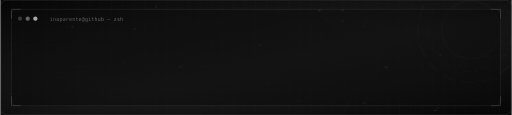
t = 0.00 s
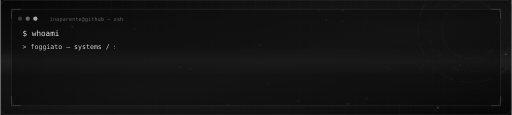
t = 1.98 s
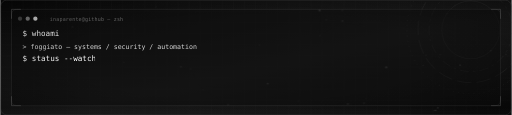
t = 3.95 s
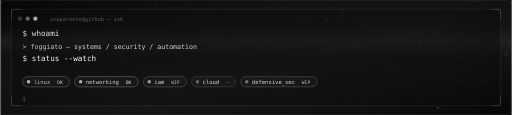
t = 6.04 s
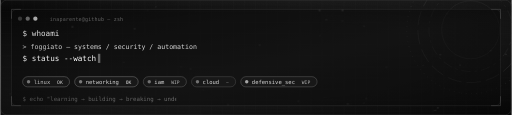
t = 7.22 s
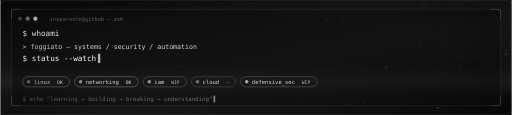
t = 10.00 s

The animated SVG that drew these frames (rendered in a browser with its animation timeline set to each time). Animation: 56 SMIL elements (animate=53,animateTransform=3), 3 CSS @keyframes rules; frames cover the first 10.00 s, repeats indefinitely.

<svg xmlns="http://www.w3.org/2000/svg" viewBox="0 0 1200 270" width="1200" height="270" role="img" aria-labelledby="t"><title id="t">inaparente boot sequence — animated terminal</title><defs><linearGradient id="bg" x1="0" y1="0" x2="1" y2="1"><stop offset="0" stop-color="#0a0a0a"/><stop offset="0.55" stop-color="#1c1c1c"/><stop offset="1" stop-color="#0a0a0a"/></linearGradient><radialGradient id="vig" cx="0.5" cy="0.5" r="0.75"><stop offset="0.5" stop-color="#0a0a0a" stop-opacity="0"/><stop offset="1" stop-color="#000000" stop-opacity="0.5"/></radialGradient><pattern id="grid" width="26" height="26" patternUnits="userSpaceOnUse"><path d="M26 0H0V26" fill="none" stroke="#242424" stroke-width="1"/></pattern><filter id="glow" x="-60%" y="-60%" width="220%" height="220%"><feGaussianBlur stdDeviation="4" result="b"/><feMerge><feMergeNode in="b"/><feMergeNode in="SourceGraphic"/></feMerge></filter><filter id="soft" x="-60%" y="-60%" width="220%" height="220%"><feGaussianBlur stdDeviation="9"/></filter></defs><style>text{white-space:pre}@keyframes blink{0%,45%{opacity:1}46%,100%{opacity:0}}@keyframes flick{0%,100%{opacity:.12}50%{opacity:.9}}@keyframes breathe{0%,100%{opacity:.35}50%{opacity:1}}
      .term-glow{filter:url(#glow)}
    </style><rect width="1200" height="270" fill="url(#bg)"/><rect width="1200" height="270" fill="url(#grid)" opacity="0.55"/><g opacity="0.6"><line x1="289.8" y1="146.2" x2="315.1" y2="67.5" stroke="#b0b0b0" stroke-width="0.7" opacity="0.066"/><line x1="446.0" y1="161.4" x2="475.6" y2="211.4" stroke="#b0b0b0" stroke-width="0.7" opacity="0.099"/><line x1="446.0" y1="161.4" x2="534.4" y2="245.6" stroke="#b0b0b0" stroke-width="0.7" opacity="0.011"/><line x1="446.0" y1="161.4" x2="423.5" y2="156.6" stroke="#b0b0b0" stroke-width="0.7" opacity="0.148"/><line x1="748.9" y1="24.6" x2="764.7" y2="46.3" stroke="#b0b0b0" stroke-width="0.7" opacity="0.143"/><line x1="748.9" y1="24.6" x2="803.0" y2="24.3" stroke="#b0b0b0" stroke-width="0.7" opacity="0.105"/><line x1="748.9" y1="24.6" x2="750.0" y2="84.5" stroke="#b0b0b0" stroke-width="0.7" opacity="0.097"/><line x1="748.9" y1="24.6" x2="802.8" y2="49.4" stroke="#b0b0b0" stroke-width="0.7" opacity="0.098"/><line x1="748.9" y1="24.6" x2="853.2" y2="61.6" stroke="#b0b0b0" stroke-width="0.7" opacity="0.027"/><line x1="315.1" y1="67.5" x2="364.7" y2="15.9" stroke="#b0b0b0" stroke-width="0.7" opacity="0.081"/><line x1="315.1" y1="67.5" x2="345.4" y2="24.1" stroke="#b0b0b0" stroke-width="0.7" opacity="0.107"/><line x1="1186.8" y1="127.4" x2="1151.1" y2="118.8" stroke="#b0b0b0" stroke-width="0.7" opacity="0.129"/><line x1="1186.8" y1="127.4" x2="1079.2" y2="152.6" stroke="#b0b0b0" stroke-width="0.7" opacity="0.027"/><line x1="998.4" y1="129.0" x2="905.7" y2="158.1" stroke="#b0b0b0" stroke-width="0.7" opacity="0.046"/><line x1="998.4" y1="129.0" x2="1032.8" y2="128.1" stroke="#b0b0b0" stroke-width="0.7" opacity="0.132"/><line x1="998.4" y1="129.0" x2="1048.6" y2="32.8" stroke="#b0b0b0" stroke-width="0.7" opacity="0.030"/><line x1="998.4" y1="129.0" x2="1027.0" y2="253.0" stroke="#b0b0b0" stroke-width="0.7" opacity="0.004"/><line x1="998.4" y1="129.0" x2="1079.2" y2="152.6" stroke="#b0b0b0" stroke-width="0.7" opacity="0.063"/><line x1="998.4" y1="129.0" x2="992.6" y2="153.7" stroke="#b0b0b0" stroke-width="0.7" opacity="0.145"/><line x1="764.7" y1="46.3" x2="803.0" y2="24.3" stroke="#b0b0b0" stroke-width="0.7" opacity="0.119"/><line x1="764.7" y1="46.3" x2="750.0" y2="84.5" stroke="#b0b0b0" stroke-width="0.7" opacity="0.123"/><line x1="764.7" y1="46.3" x2="802.8" y2="49.4" stroke="#b0b0b0" stroke-width="0.7" opacity="0.127"/><line x1="764.7" y1="46.3" x2="853.2" y2="61.6" stroke="#b0b0b0" stroke-width="0.7" opacity="0.056"/><line x1="759.7" y1="228.5" x2="859.1" y2="231.2" stroke="#b0b0b0" stroke-width="0.7" opacity="0.042"/><line x1="759.7" y1="228.5" x2="853.5" y2="242.0" stroke="#b0b0b0" stroke-width="0.7" opacity="0.049"/><line x1="759.7" y1="228.5" x2="699.8" y2="237.7" stroke="#b0b0b0" stroke-width="0.7" opacity="0.096"/><line x1="759.7" y1="228.5" x2="815.5" y2="244.0" stroke="#b0b0b0" stroke-width="0.7" opacity="0.100"/><line x1="627.4" y1="196.3" x2="534.4" y2="245.6" stroke="#b0b0b0" stroke-width="0.7" opacity="0.034"/><line x1="627.4" y1="196.3" x2="608.6" y2="106.0" stroke="#b0b0b0" stroke-width="0.7" opacity="0.052"/><line x1="627.4" y1="196.3" x2="699.8" y2="237.7" stroke="#b0b0b0" stroke-width="0.7" opacity="0.065"/><line x1="803.0" y1="24.3" x2="750.0" y2="84.5" stroke="#b0b0b0" stroke-width="0.7" opacity="0.069"/><line x1="803.0" y1="24.3" x2="802.8" y2="49.4" stroke="#b0b0b0" stroke-width="0.7" opacity="0.145"/><line x1="803.0" y1="24.3" x2="853.2" y2="61.6" stroke="#b0b0b0" stroke-width="0.7" opacity="0.093"/><line x1="905.7" y1="158.1" x2="859.1" y2="231.2" stroke="#b0b0b0" stroke-width="0.7" opacity="0.060"/><line x1="905.7" y1="158.1" x2="853.5" y2="242.0" stroke="#b0b0b0" stroke-width="0.7" opacity="0.043"/><line x1="905.7" y1="158.1" x2="815.5" y2="244.0" stroke="#b0b0b0" stroke-width="0.7" opacity="0.008"/><line x1="905.7" y1="158.1" x2="853.2" y2="61.6" stroke="#b0b0b0" stroke-width="0.7" opacity="0.028"/><line x1="905.7" y1="158.1" x2="992.6" y2="153.7" stroke="#b0b0b0" stroke-width="0.7" opacity="0.060"/><line x1="364.7" y1="15.9" x2="345.4" y2="24.1" stroke="#b0b0b0" stroke-width="0.7" opacity="0.151"/><line x1="1032.8" y1="128.1" x2="1048.6" y2="32.8" stroke="#b0b0b0" stroke-width="0.7" opacity="0.046"/><line x1="1032.8" y1="128.1" x2="1151.1" y2="118.8" stroke="#b0b0b0" stroke-width="0.7" opacity="0.016"/><line x1="1032.8" y1="128.1" x2="1027.0" y2="253.0" stroke="#b0b0b0" stroke-width="0.7" opacity="0.007"/><line x1="1032.8" y1="128.1" x2="1079.2" y2="152.6" stroke="#b0b0b0" stroke-width="0.7" opacity="0.107"/><line x1="1032.8" y1="128.1" x2="992.6" y2="153.7" stroke="#b0b0b0" stroke-width="0.7" opacity="0.114"/><line x1="859.1" y1="231.2" x2="853.5" y2="242.0" stroke="#b0b0b0" stroke-width="0.7" opacity="0.163"/><line x1="859.1" y1="231.2" x2="815.5" y2="244.0" stroke="#b0b0b0" stroke-width="0.7" opacity="0.117"/><line x1="853.5" y1="242.0" x2="815.5" y2="244.0" stroke="#b0b0b0" stroke-width="0.7" opacity="0.127"/><line x1="475.6" y1="211.4" x2="534.4" y2="245.6" stroke="#b0b0b0" stroke-width="0.7" opacity="0.086"/><line x1="475.6" y1="211.4" x2="423.5" y2="156.6" stroke="#b0b0b0" stroke-width="0.7" opacity="0.075"/><line x1="1048.6" y1="32.8" x2="1079.2" y2="152.6" stroke="#b0b0b0" stroke-width="0.7" opacity="0.009"/><line x1="1151.1" y1="118.8" x2="1079.2" y2="152.6" stroke="#b0b0b0" stroke-width="0.7" opacity="0.070"/><line x1="750.0" y1="84.5" x2="802.8" y2="49.4" stroke="#b0b0b0" stroke-width="0.7" opacity="0.092"/><line x1="750.0" y1="84.5" x2="853.2" y2="61.6" stroke="#b0b0b0" stroke-width="0.7" opacity="0.034"/><line x1="699.8" y1="237.7" x2="815.5" y2="244.0" stroke="#b0b0b0" stroke-width="0.7" opacity="0.020"/><line x1="1022.0" y1="259.7" x2="1027.0" y2="253.0" stroke="#b0b0b0" stroke-width="0.7" opacity="0.168"/><line x1="1022.0" y1="259.7" x2="1079.2" y2="152.6" stroke="#b0b0b0" stroke-width="0.7" opacity="0.012"/><line x1="1022.0" y1="259.7" x2="992.6" y2="153.7" stroke="#b0b0b0" stroke-width="0.7" opacity="0.028"/><line x1="1022.0" y1="259.7" x2="1019.1" y2="259.4" stroke="#b0b0b0" stroke-width="0.7" opacity="0.176"/><line x1="802.8" y1="49.4" x2="853.2" y2="61.6" stroke="#b0b0b0" stroke-width="0.7" opacity="0.108"/><line x1="1027.0" y1="253.0" x2="1079.2" y2="152.6" stroke="#b0b0b0" stroke-width="0.7" opacity="0.023"/><line x1="1027.0" y1="253.0" x2="992.6" y2="153.7" stroke="#b0b0b0" stroke-width="0.7" opacity="0.034"/><line x1="1027.0" y1="253.0" x2="1019.1" y2="259.4" stroke="#b0b0b0" stroke-width="0.7" opacity="0.166"/><line x1="1079.2" y1="152.6" x2="992.6" y2="153.7" stroke="#b0b0b0" stroke-width="0.7" opacity="0.060"/><line x1="1079.2" y1="152.6" x2="1019.1" y2="259.4" stroke="#b0b0b0" stroke-width="0.7" opacity="0.010"/><line x1="992.6" y1="153.7" x2="1019.1" y2="259.4" stroke="#b0b0b0" stroke-width="0.7" opacity="0.029"/><circle cx="289.8" cy="146.2" r="0.9" fill="#ffffff" opacity="0.5"><animate attributeName="opacity" values="0.15;0.75;0.15" dur="3.7s" begin="-2.1s" repeatCount="indefinite"/></circle><circle cx="446.0" cy="161.4" r="1.1" fill="#ffffff" opacity="0.5"><animate attributeName="opacity" values="0.15;0.75;0.15" dur="5.0s" begin="-0.1s" repeatCount="indefinite"/></circle><circle cx="748.9" cy="24.6" r="1.9" fill="#ffffff" opacity="0.5"><animate attributeName="opacity" values="0.15;0.75;0.15" dur="3.7s" begin="-5.2s" repeatCount="indefinite"/></circle><circle cx="23.6" cy="220.7" r="0.9" fill="#ffffff" opacity="0.5"><animate attributeName="opacity" values="0.15;0.75;0.15" dur="5.6s" begin="-2.3s" repeatCount="indefinite"/></circle><circle cx="315.1" cy="67.5" r="1.4" fill="#ffffff" opacity="0.5"><animate attributeName="opacity" values="0.15;0.75;0.15" dur="7.0s" begin="-3.0s" repeatCount="indefinite"/></circle><circle cx="1186.8" cy="127.4" r="1.4" fill="#ffffff" opacity="0.5"><animate attributeName="opacity" values="0.15;0.75;0.15" dur="3.9s" begin="-0.0s" repeatCount="indefinite"/></circle><circle cx="998.4" cy="129.0" r="0.9" fill="#ffffff" opacity="0.5"><animate attributeName="opacity" values="0.15;0.75;0.15" dur="6.9s" begin="-5.7s" repeatCount="indefinite"/></circle><circle cx="764.7" cy="46.3" r="1.4" fill="#ffffff" opacity="0.5"><animate attributeName="opacity" values="0.15;0.75;0.15" dur="4.0s" begin="-3.7s" repeatCount="indefinite"/></circle><circle cx="759.7" cy="228.5" r="0.9" fill="#ffffff" opacity="0.5"><animate attributeName="opacity" values="0.15;0.75;0.15" dur="4.7s" begin="-5.9s" repeatCount="indefinite"/></circle><circle cx="627.4" cy="196.3" r="1.4" fill="#ffffff" opacity="0.5"><animate attributeName="opacity" values="0.15;0.75;0.15" dur="6.6s" begin="-5.8s" repeatCount="indefinite"/></circle><circle cx="803.0" cy="24.3" r="1.9" fill="#ffffff" opacity="0.5"><animate attributeName="opacity" values="0.15;0.75;0.15" dur="6.5s" begin="-2.3s" repeatCount="indefinite"/></circle><circle cx="905.7" cy="158.1" r="1.9" fill="#ffffff" opacity="0.5"><animate attributeName="opacity" values="0.15;0.75;0.15" dur="5.6s" begin="-3.9s" repeatCount="indefinite"/></circle><circle cx="364.7" cy="15.9" r="0.9" fill="#ffffff" opacity="0.5"><animate attributeName="opacity" values="0.15;0.75;0.15" dur="6.8s" begin="-3.7s" repeatCount="indefinite"/></circle><circle cx="1032.8" cy="128.1" r="1.4" fill="#ffffff" opacity="0.5"><animate attributeName="opacity" values="0.15;0.75;0.15" dur="6.0s" begin="-2.6s" repeatCount="indefinite"/></circle><circle cx="859.1" cy="231.2" r="1.1" fill="#ffffff" opacity="0.5"><animate attributeName="opacity" values="0.15;0.75;0.15" dur="5.0s" begin="-5.6s" repeatCount="indefinite"/></circle><circle cx="853.5" cy="242.0" r="1.4" fill="#ffffff" opacity="0.5"><animate attributeName="opacity" values="0.15;0.75;0.15" dur="5.4s" begin="-3.1s" repeatCount="indefinite"/></circle><circle cx="475.6" cy="211.4" r="0.9" fill="#ffffff" opacity="0.5"><animate attributeName="opacity" values="0.15;0.75;0.15" dur="7.0s" begin="-4.7s" repeatCount="indefinite"/></circle><circle cx="534.4" cy="245.6" r="1.4" fill="#ffffff" opacity="0.5"><animate attributeName="opacity" values="0.15;0.75;0.15" dur="5.7s" begin="-0.1s" repeatCount="indefinite"/></circle><circle cx="1048.6" cy="32.8" r="1.1" fill="#ffffff" opacity="0.5"><animate attributeName="opacity" values="0.15;0.75;0.15" dur="5.7s" begin="-0.4s" repeatCount="indefinite"/></circle><circle cx="169.0" cy="63.1" r="1.9" fill="#ffffff" opacity="0.5"><animate attributeName="opacity" values="0.15;0.75;0.15" dur="6.7s" begin="-2.1s" repeatCount="indefinite"/></circle><circle cx="1151.1" cy="118.8" r="1.4" fill="#ffffff" opacity="0.5"><animate attributeName="opacity" values="0.15;0.75;0.15" dur="3.6s" begin="-4.4s" repeatCount="indefinite"/></circle><circle cx="750.0" cy="84.5" r="0.9" fill="#ffffff" opacity="0.5"><animate attributeName="opacity" values="0.15;0.75;0.15" dur="3.6s" begin="-5.7s" repeatCount="indefinite"/></circle><circle cx="608.6" cy="106.0" r="1.4" fill="#ffffff" opacity="0.5"><animate attributeName="opacity" values="0.15;0.75;0.15" dur="5.1s" begin="-1.5s" repeatCount="indefinite"/></circle><circle cx="423.5" cy="156.6" r="1.4" fill="#ffffff" opacity="0.5"><animate attributeName="opacity" values="0.15;0.75;0.15" dur="4.1s" begin="-1.1s" repeatCount="indefinite"/></circle><circle cx="699.8" cy="237.7" r="1.4" fill="#ffffff" opacity="0.5"><animate attributeName="opacity" values="0.15;0.75;0.15" dur="4.4s" begin="-5.1s" repeatCount="indefinite"/></circle><circle cx="815.5" cy="244.0" r="1.9" fill="#ffffff" opacity="0.5"><animate attributeName="opacity" values="0.15;0.75;0.15" dur="6.3s" begin="-0.6s" repeatCount="indefinite"/></circle><circle cx="1022.0" cy="259.7" r="1.1" fill="#ffffff" opacity="0.5"><animate attributeName="opacity" values="0.15;0.75;0.15" dur="4.3s" begin="-1.9s" repeatCount="indefinite"/></circle><circle cx="802.8" cy="49.4" r="1.4" fill="#ffffff" opacity="0.5"><animate attributeName="opacity" values="0.15;0.75;0.15" dur="4.2s" begin="-1.4s" repeatCount="indefinite"/></circle><circle cx="1027.0" cy="253.0" r="1.9" fill="#ffffff" opacity="0.5"><animate attributeName="opacity" values="0.15;0.75;0.15" dur="3.8s" begin="-3.9s" repeatCount="indefinite"/></circle><circle cx="1079.2" cy="152.6" r="1.4" fill="#ffffff" opacity="0.5"><animate attributeName="opacity" values="0.15;0.75;0.15" dur="5.9s" begin="-5.7s" repeatCount="indefinite"/></circle><circle cx="853.2" cy="61.6" r="1.1" fill="#ffffff" opacity="0.5"><animate attributeName="opacity" values="0.15;0.75;0.15" dur="6.5s" begin="-2.6s" repeatCount="indefinite"/></circle><circle cx="992.6" cy="153.7" r="1.1" fill="#ffffff" opacity="0.5"><animate attributeName="opacity" values="0.15;0.75;0.15" dur="6.1s" begin="-0.5s" repeatCount="indefinite"/></circle><circle cx="345.4" cy="24.1" r="1.1" fill="#ffffff" opacity="0.5"><animate attributeName="opacity" values="0.15;0.75;0.15" dur="5.1s" begin="-5.3s" repeatCount="indefinite"/></circle><circle cx="1019.1" cy="259.4" r="1.1" fill="#ffffff" opacity="0.5"><animate attributeName="opacity" values="0.15;0.75;0.15" dur="3.6s" begin="-4.7s" repeatCount="indefinite"/></circle></g><g opacity="0.35"><circle cx="1104" cy="70" r="150" fill="none" stroke="#b0b0b0" stroke-width="1" stroke-dasharray="2 10" opacity="0.90"><animateTransform attributeName="transform" type="rotate" from="0 1104 70" to="360 1104 70" dur="26s" repeatCount="indefinite"/></circle><circle cx="1104" cy="70" r="124" fill="none" stroke="#b0b0b0" stroke-width="1" stroke-dasharray="34 12" opacity="0.70"><animateTransform attributeName="transform" type="rotate" from="0 1104 70" to="-360 1104 70" dur="37s" repeatCount="indefinite"/></circle><circle cx="1104" cy="70" r="98" fill="none" stroke="#b0b0b0" stroke-width="1" stroke-dasharray="6 9 22 9" opacity="0.50"><animateTransform attributeName="transform" type="rotate" from="0 1104 70" to="360 1104 70" dur="48s" repeatCount="indefinite"/></circle><circle cx="1104" cy="70" r="68" fill="none" stroke="#ffffff" stroke-width="0.8" opacity="0.5"/></g><defs><linearGradient id="scan-1200x270-70" x1="0" y1="0" x2="0" y2="1"><stop offset="0" stop-color="#ffffff" stop-opacity="0"/><stop offset="0.5" stop-color="#ffffff" stop-opacity="0.07"/><stop offset="1" stop-color="#ffffff" stop-opacity="0"/></linearGradient></defs><rect x="0" y="-70" width="1200" height="70" fill="url(#scan-1200x270-70)"><animate attributeName="y" values="-70;270;-70" dur="7.5s" repeatCount="indefinite"/></rect><rect x="26" y="22" width="1148" height="226" rx="12" fill="#0d0d0d" fill-opacity="0.55" stroke="#3d3d3d"/><path d="M26 44V22H48 M1152 22H1174V44 M1174 226V248H1152 M48 248H26V226" fill="none" stroke="#b0b0b0" stroke-width="1.4" opacity="0.55"/><g transform="translate(46,44)"><circle cx="0" cy="0" r="5" fill="#525252" opacity="0.85"/><circle cx="18" cy="0" r="5" fill="#9a9a9a" opacity="0.85"/><circle cx="36" cy="0" r="5" fill="#ffffff" opacity="0.85"/><text x="70" y="5" font-family="ui-monospace,'SFMono-Regular','JetBrains Mono','Fira Code',Consolas,'DejaVu Sans Mono',monospace" font-size="12.5" fill="#6e6e6e" textLength="172.5" lengthAdjust="spacingAndGlyphs" letter-spacing="0.5">inaparente@github — zsh</text></g><clipPath id="clip-h19089"><rect x="50" y="64.56" height="28.8" width="0"><animate attributeName="width" dur="13s" repeatCount="indefinite" calcMode="discrete" keyTimes="0.0000;0.0087;0.0173;0.0260;0.0346;0.0433;0.0519;0.0606;0.0692;1.0000" values="0;12.15;24.3;36.45;48.6;60.75;72.9;85.05;97.2;97.2"/></rect></clipPath><g clip-path="url(#clip-h19089)"><text x="52" y="84" font-family="ui-monospace,'SFMono-Regular','JetBrains Mono','Fira Code',Consolas,'DejaVu Sans Mono',monospace" font-size="18" fill="#ffffff" textLength="86.4" lengthAdjust="spacingAndGlyphs">$ whoami</text></g><clipPath id="clip-h55181"><rect x="50" y="97.26" height="24.8" width="0"><animate attributeName="width" dur="13s" repeatCount="indefinite" calcMode="discrete" keyTimes="0.0000;0.0808;0.0837;0.0867;0.0897;0.0927;0.0956;0.0986;0.1016;0.1045;0.1075;0.1105;0.1135;0.1164;0.1194;0.1224;0.1253;0.1283;0.1313;0.1343;0.1372;0.1402;0.1432;0.1462;0.1491;0.1521;0.1551;0.1580;0.1610;0.1640;0.1670;0.1699;0.1729;0.1759;0.1788;0.1818;0.1848;0.1878;0.1907;0.1937;0.1967;0.1997;0.2026;0.2056;0.2086;0.2115;1.0000" values="0;0;9.51;19.02;28.53;38.05;47.56;57.07;66.58;76.09;85.6;95.11;104.62;114.14;123.65;133.16;142.67;152.18;161.69;171.2;180.72;190.23;199.74;209.25;218.76;228.27;237.78;247.3;256.81;266.32;275.83;285.34;294.85;304.36;313.87;323.39;332.9;342.41;351.92;361.43;370.94;380.45;389.97;399.48;408.99;418.5;418.5"/></rect></clipPath><g clip-path="url(#clip-h55181)"><text x="52" y="114" font-family="ui-monospace,'SFMono-Regular','JetBrains Mono','Fira Code',Consolas,'DejaVu Sans Mono',monospace" font-size="15.5" fill="#d6d6d6" textLength="409.2" lengthAdjust="spacingAndGlyphs">&gt; foggiato — systems / security / automation</text></g><clipPath id="clip-h71186"><rect x="50" y="124.56" height="28.8" width="0"><animate attributeName="width" dur="13s" repeatCount="indefinite" calcMode="discrete" keyTimes="0.0000;0.2346;0.2389;0.2433;0.2476;0.2519;0.2562;0.2606;0.2649;0.2692;0.2736;0.2779;0.2822;0.2865;0.2909;0.2952;0.2995;0.3038;1.0000" values="0;0;11.47;22.95;34.42;45.9;57.38;68.85;80.33;91.8;103.27;114.75;126.22;137.7;149.17;160.65;172.12;183.6;183.6"/></rect></clipPath><g clip-path="url(#clip-h71186)"><text x="52" y="144" font-family="ui-monospace,'SFMono-Regular','JetBrains Mono','Fira Code',Consolas,'DejaVu Sans Mono',monospace" font-size="18" fill="#ffffff" textLength="172.8" lengthAdjust="spacingAndGlyphs">$ status --watch</text></g><g><animate attributeName="opacity" dur="13s" repeatCount="indefinite" keyTimes="0;0.3038;1" values="0;0;1"/><text x="228.8" y="144" font-family="ui-monospace,'SFMono-Regular','JetBrains Mono','Fira Code',Consolas,'DejaVu Sans Mono',monospace" font-size="18" fill="#ffffff">▌<animate attributeName="opacity" values="1;1;0;0;1" keyTimes="0;0.5;0.5;1;1" dur="0.9s" repeatCount="indefinite"/></text></g><g><animate attributeName="opacity" dur="13s" repeatCount="indefinite" keyTimes="0;0.3308;0.3538;1" values="0;0;1;1"/><g transform="translate(52,180)"><rect x="0" y="0" width="110.2" height="24" rx="12" fill="#181818" stroke="#f0f0f0" stroke-opacity="0.55" stroke-width="1"/><circle cx="14" cy="12" r="4" fill="#f0f0f0"><animate attributeName="opacity" values="0.4;1;0.4" dur="2.5s" repeatCount="indefinite"/></circle><text x="26" y="16.5" font-family="ui-monospace,'SFMono-Regular','JetBrains Mono','Fira Code',Consolas,'DejaVu Sans Mono',monospace" font-size="13" fill="#d6d6d6" textLength="39.0" lengthAdjust="spacingAndGlyphs">linux</text><text x="81" y="16.5" font-family="ui-monospace,'SFMono-Regular','JetBrains Mono','Fira Code',Consolas,'DejaVu Sans Mono',monospace" font-size="11" fill="#f0f0f0" textLength="13.2" lengthAdjust="spacingAndGlyphs">OK</text></g></g><g><animate attributeName="opacity" dur="13s" repeatCount="indefinite" keyTimes="0;0.3477;0.3708;1" values="0;0;1;1"/><g transform="translate(174.2,180)"><rect x="0" y="0" width="149.2" height="24" rx="12" fill="#181818" stroke="#f0f0f0" stroke-opacity="0.55" stroke-width="1"/><circle cx="14" cy="12" r="4" fill="#f0f0f0"><animate attributeName="opacity" values="0.4;1;0.4" dur="3.5s" repeatCount="indefinite"/></circle><text x="26" y="16.5" font-family="ui-monospace,'SFMono-Regular','JetBrains Mono','Fira Code',Consolas,'DejaVu Sans Mono',monospace" font-size="13" fill="#d6d6d6" textLength="78.0" lengthAdjust="spacingAndGlyphs">networking</text><text x="120" y="16.5" font-family="ui-monospace,'SFMono-Regular','JetBrains Mono','Fira Code',Consolas,'DejaVu Sans Mono',monospace" font-size="11" fill="#f0f0f0" textLength="13.2" lengthAdjust="spacingAndGlyphs">OK</text></g></g><g><animate attributeName="opacity" dur="13s" repeatCount="indefinite" keyTimes="0;0.3646;0.3877;1" values="0;0;1;1"/><g transform="translate(335.4,180)"><rect x="0" y="0" width="101.2" height="24" rx="12" fill="#181818" stroke="#b5b5b5" stroke-opacity="0.55" stroke-width="1"/><circle cx="14" cy="12" r="4" fill="#b5b5b5"><animate attributeName="opacity" values="0.4;1;0.4" dur="2.3s" repeatCount="indefinite"/></circle><text x="26" y="16.5" font-family="ui-monospace,'SFMono-Regular','JetBrains Mono','Fira Code',Consolas,'DejaVu Sans Mono',monospace" font-size="13" fill="#d6d6d6" textLength="23.4" lengthAdjust="spacingAndGlyphs">iam</text><text x="65.4" y="16.5" font-family="ui-monospace,'SFMono-Regular','JetBrains Mono','Fira Code',Consolas,'DejaVu Sans Mono',monospace" font-size="11" fill="#b5b5b5" textLength="19.8" lengthAdjust="spacingAndGlyphs">WIP</text></g></g><g><animate attributeName="opacity" dur="13s" repeatCount="indefinite" keyTimes="0;0.3815;0.4046;1" values="0;0;1;1"/><g transform="translate(448.6,180)"><rect x="0" y="0" width="103.6" height="24" rx="12" fill="#181818" stroke="#8a8a8a" stroke-opacity="0.55" stroke-width="1"/><circle cx="14" cy="12" r="4" fill="#8a8a8a"><animate attributeName="opacity" values="0.4;1;0.4" dur="2.7s" repeatCount="indefinite"/></circle><text x="26" y="16.5" font-family="ui-monospace,'SFMono-Regular','JetBrains Mono','Fira Code',Consolas,'DejaVu Sans Mono',monospace" font-size="13" fill="#d6d6d6" textLength="39.0" lengthAdjust="spacingAndGlyphs">cloud</text><text x="81" y="16.5" font-family="ui-monospace,'SFMono-Regular','JetBrains Mono','Fira Code',Consolas,'DejaVu Sans Mono',monospace" font-size="11" fill="#8a8a8a" textLength="6.6" lengthAdjust="spacingAndGlyphs">~</text></g></g><g><animate attributeName="opacity" dur="13s" repeatCount="indefinite" keyTimes="0;0.3985;0.4215;1" values="0;0;1;1"/><g transform="translate(564.2,180)"><rect x="0" y="0" width="179.2" height="24" rx="12" fill="#181818" stroke="#b5b5b5" stroke-opacity="0.55" stroke-width="1"/><circle cx="14" cy="12" r="4" fill="#b5b5b5"><animate attributeName="opacity" values="0.4;1;0.4" dur="2.8s" repeatCount="indefinite"/></circle><text x="26" y="16.5" font-family="ui-monospace,'SFMono-Regular','JetBrains Mono','Fira Code',Consolas,'DejaVu Sans Mono',monospace" font-size="13" fill="#d6d6d6" textLength="101.4" lengthAdjust="spacingAndGlyphs">defensive_sec</text><text x="143.4" y="16.5" font-family="ui-monospace,'SFMono-Regular','JetBrains Mono','Fira Code',Consolas,'DejaVu Sans Mono',monospace" font-size="11" fill="#b5b5b5" textLength="19.8" lengthAdjust="spacingAndGlyphs">WIP</text></g></g><clipPath id="clip-hfoot"><rect x="50" y="221.42" height="21.6" width="0"><animate attributeName="width" dur="13s" repeatCount="indefinite" calcMode="discrete" keyTimes="0.0000;0.4615;0.4636;0.4657;0.4678;0.4699;0.4720;0.4741;0.4762;0.4783;0.4804;0.4825;0.4846;0.4867;0.4888;0.4909;0.4930;0.4951;0.4972;0.4993;0.5014;0.5035;0.5056;0.5077;0.5098;0.5119;0.5140;0.5161;0.5182;0.5203;0.5224;0.5245;0.5266;0.5287;0.5308;0.5329;0.5350;0.5371;0.5392;0.5413;0.5434;0.5455;0.5476;0.5497;0.5517;0.5538;0.5559;0.5580;0.5601;0.5622;0.5643;0.5664;0.5685;0.5706;0.5727;0.5748;0.5769;1.0000" values="0;0;8.25;16.49;24.74;32.99;41.24;49.48;57.73;65.98;74.23;82.47;90.72;98.97;107.21;115.46;123.71;131.96;140.2;148.45;156.7;164.95;173.19;181.44;189.69;197.93;206.18;214.43;222.68;230.92;239.17;247.42;255.67;263.91;272.16;280.41;288.65;296.9;305.15;313.4;321.64;329.89;338.14;346.39;354.63;362.88;371.13;379.37;387.62;395.87;404.12;412.36;420.61;428.86;437.11;445.35;453.6;453.6"/></rect></clipPath><g clip-path="url(#clip-hfoot)"><text x="52" y="236" font-family="ui-monospace,'SFMono-Regular','JetBrains Mono','Fira Code',Consolas,'DejaVu Sans Mono',monospace" font-size="13.5" fill="#6e6e6e" textLength="445.5" lengthAdjust="spacingAndGlyphs">$ echo "learning → building → breaking → understanding"</text></g><g><animate attributeName="opacity" dur="13s" repeatCount="indefinite" keyTimes="0;0.5769;1" values="0;0;1"/><text x="500.5" y="236" font-family="ui-monospace,'SFMono-Regular','JetBrains Mono','Fira Code',Consolas,'DejaVu Sans Mono',monospace" font-size="13.5" fill="#ffffff">▌<animate attributeName="opacity" values="1;1;0;0;1" keyTimes="0;0.5;0.5;1;1" dur="0.9s" repeatCount="indefinite"/></text></g><rect width="1200" height="270" fill="url(#vig)"/><rect x="0.5" y="0.5" width="1199" height="269" rx="14" fill="none" stroke="#3d3d3d" stroke-width="1"/></svg>
